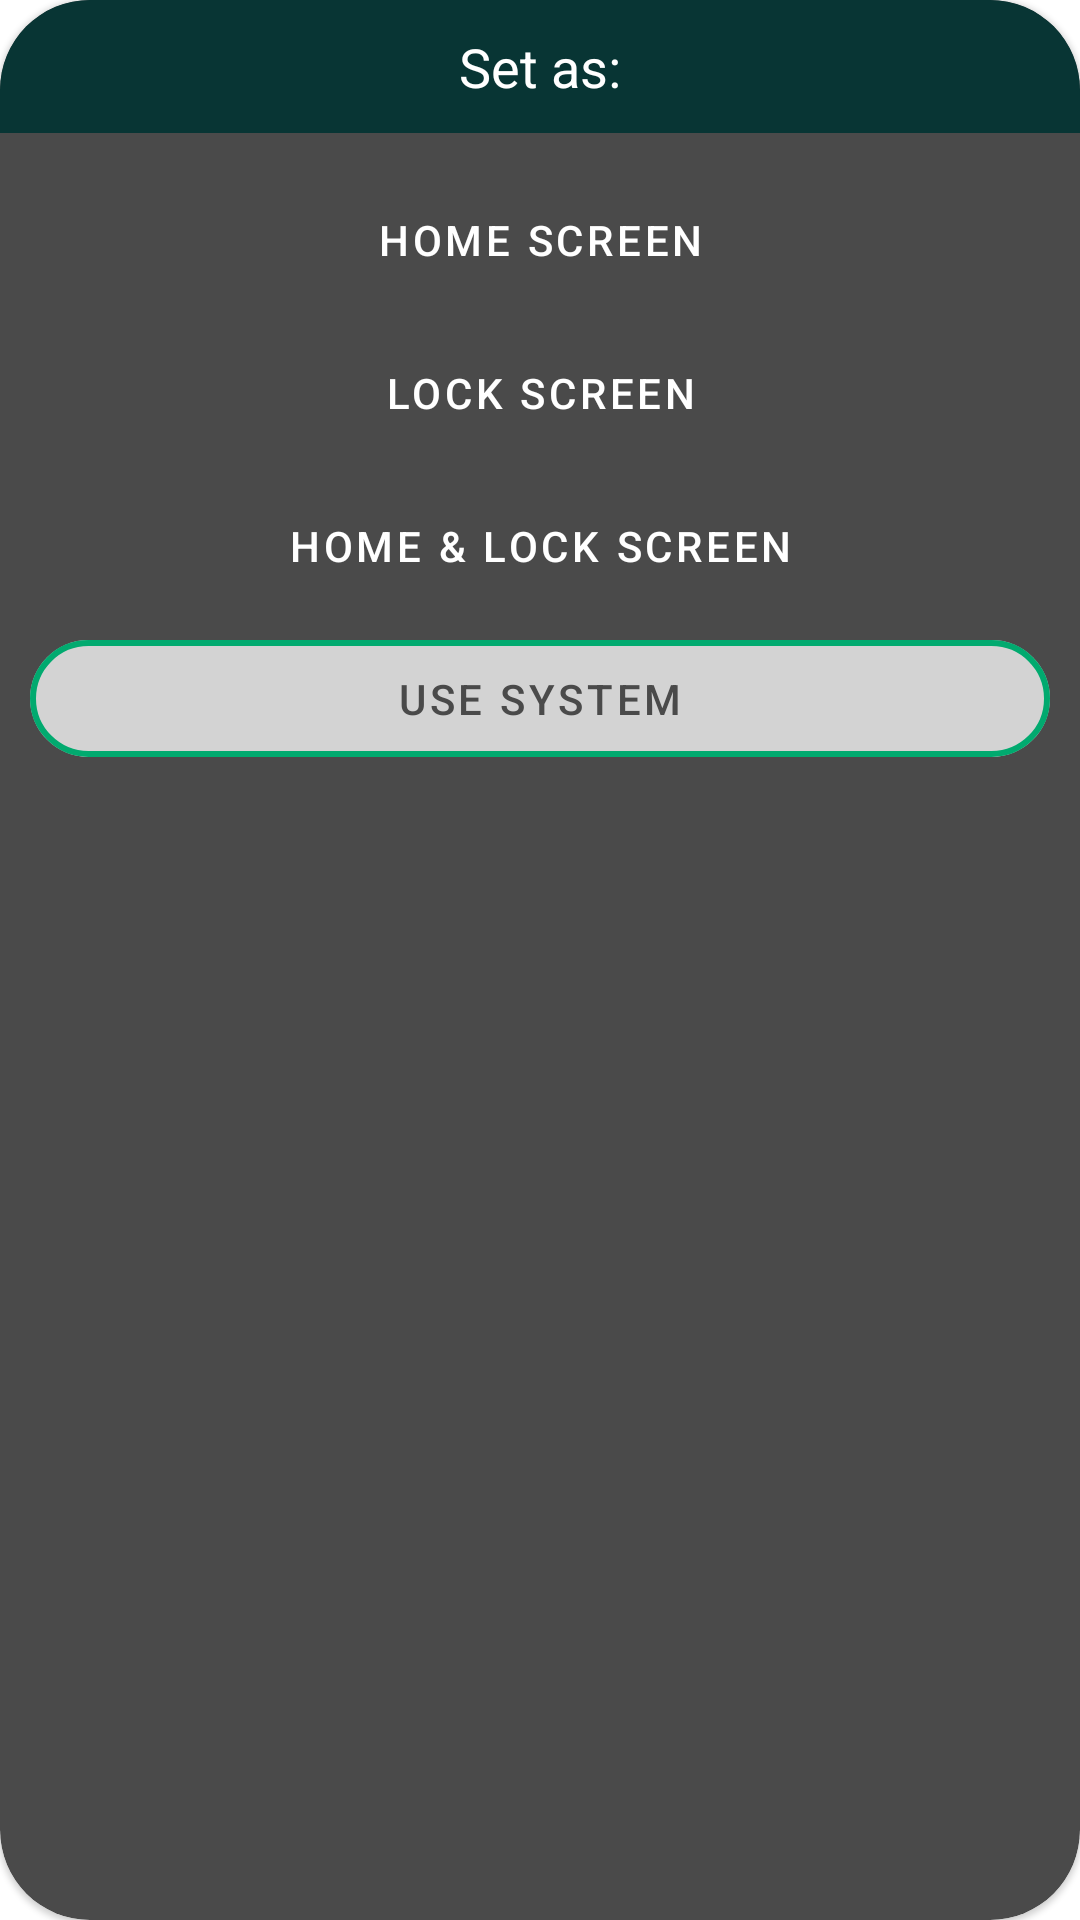

Produce the Android XML layout that renders to this screen, including the resource entries it uses.
<!-- AndroidManifest.xml: application theme Theme.HDNatureWallpaper -->
<!-- res/layout/wallpaper_type_layout.xml -->
<?xml version="1.0" encoding="utf-8"?>
<com.google.android.material.card.MaterialCardView xmlns:android="http://schemas.android.com/apk/res/android"
    xmlns:tools="http://schemas.android.com/tools"
    android:layout_width="wrap_content"
    android:layout_height="wrap_content"
    xmlns:app="http://schemas.android.com/apk/res-auto"
    app:cardCornerRadius="30dp"
    android:layout_margin="10dp"
    app:cardBackgroundColor="@color/colorOnSecondary">

    <androidx.constraintlayout.widget.ConstraintLayout
        android:layout_width="match_parent"
        android:layout_height="match_parent">

        <TextView
            android:layout_width="0dp"
            android:layout_height="wrap_content"
            android:background="@color/colorOnPrimary"
            android:padding="10dp"
            android:id="@+id/toolbar"
            android:text="Set as:"
            android:textSize="18sp"
            android:textColor="@color/colorPrimary"
            android:gravity="center"
            app:layout_constraintEnd_toEndOf="parent"
            app:layout_constraintHorizontal_bias="0.5"
            app:layout_constraintStart_toStartOf="parent"
            app:layout_constraintTop_toTopOf="parent" />

        <LinearLayout
            android:layout_width="match_parent"
            android:layout_height="wrap_content"
            app:layout_constraintTop_toBottomOf="@id/toolbar"
            android:layout_gravity="center"
            android:minWidth="350dp"
            android:orientation="vertical"
            android:padding="10dp">

            <com.google.android.material.button.MaterialButton
                style="@style/Widget.MaterialComponents.Button.TextButton"
                android:layout_width="match_parent"
                android:layout_height="wrap_content"
                android:padding="10dp"
                android:id="@+id/homeScreenButton"
                android:text="Home Screen"
                android:textColor="@color/colorPrimary"
                app:cornerRadius="20dp"
                app:rippleColor="@color/button_color_1" />

            <com.google.android.material.button.MaterialButton
                style="@style/Widget.MaterialComponents.Button.TextButton"
                android:layout_width="match_parent"
                android:layout_height="wrap_content"
                android:padding="10dp"
                android:text="Lock Screen"
                android:textColor="@color/colorPrimary"
                android:id="@+id/lockScreenButton"
                app:cornerRadius="20dp"
                app:rippleColor="@color/button_color_1" />

            <com.google.android.material.button.MaterialButton
                style="@style/Widget.MaterialComponents.Button.TextButton"
                android:layout_width="match_parent"
                android:layout_height="wrap_content"
                android:id="@+id/home_lock_screenButton"
                android:padding="10dp"
                android:text="Home &amp; Lock Screen"
                android:textColor="@color/colorPrimary"
                app:cornerRadius="20dp"
                app:rippleColor="@color/button_color_1" />

            <com.google.android.material.button.MaterialButton
                android:layout_width="match_parent"
                android:layout_height="wrap_content"
                android:padding="10dp"
                android:id="@+id/use_system_crop"
                android:text="Use system"
                style="@style/Widget.MaterialComponents.Button.OutlinedButton"
                android:textColor="@color/colorOnSecondary"
                app:backgroundTint="@color/colorSecondary"
                app:cornerRadius="20dp"
                app:strokeColor="@color/button_color_1"
                app:strokeWidth="2dp"
                app:rippleColor="@color/button_color_1" />
        </LinearLayout>
    </androidx.constraintlayout.widget.ConstraintLayout>
</com.google.android.material.card.MaterialCardView>
<!-- resources referenced by this layout -->
<resources>
  <color name="button_color_1">#01AA6F</color>
  <color name="colorOnPrimary">#083534</color>
  <color name="colorOnSecondary">#4A4A4A</color>
  <color name="colorPrimary">#FFFFFF</color>
  <color name="colorSecondary">#D3D3D3</color>
  <style name="Theme.HDNatureWallpaper" parent="Theme.MaterialComponents.DayNight.NoActionBar">
          
          <item name="colorPrimary">@color/colorPrimary</item>
          <item name="colorPrimaryVariant">@color/purple_700</item>
          <item name="colorOnPrimary">@color/colorOnPrimary</item>
          
          <item name="colorSecondary">@color/colorSecondary</item>
          <item name="colorSecondaryVariant">@color/teal_700</item>
          <item name="colorOnSecondary">@color/colorOnSecondary</item>
          
          <item name="android:statusBarColor">?attr/colorOnPrimary</item>
          
          <item name="android:windowLayoutInDisplayCutoutMode" tools:targetApi="o_mr1">shortEdges</item>
          
          <item name="android:windowActivityTransitions">true</item>
          
          <item name="android:windowEnterTransition">@transition/explode</item>
          <item name="android:windowExitTransition">@transition/explode</item>
  
          
          <item name="android:windowSharedElementEnterTransition">
              @transition/change_image_transform</item>
          <item name="android:windowSharedElementExitTransition">
              @transition/change_image_transform</item>
      </style>
  <color name="purple_700">#FF3700B3</color>
  <color name="teal_700">#FF018786</color>
</resources>
